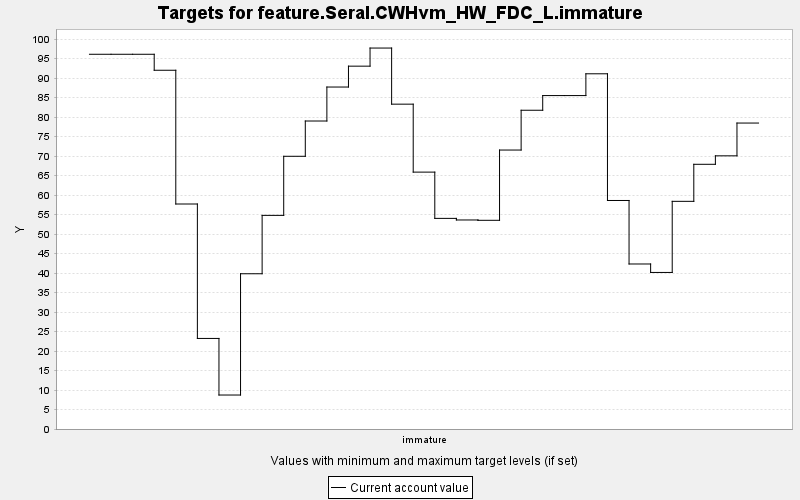

Data behind this chart, as committed beside it:
TARGET, PERIOD, YEAR, PERIODWIDTH, MINIMUM, MAXIMUM, MINWEIGHT, MAXWEIGHT, CURRENT, SUMMARY
feature.Seral.CWHvm_HW_FDC_L.immature, 0, 0, 10.0, 0.0, 10000, 1.0, 1.0, 96.1, 0.0
feature.Seral.CWHvm_HW_FDC_L.immature, 1, 10, 10.0, 0.0, 10000, 1.0, 1.0, 96.1, 0.0
feature.Seral.CWHvm_HW_FDC_L.immature, 2, 20, 10.0, 0.0, 10000, 1.0, 1.0, 96.1, 0.0
feature.Seral.CWHvm_HW_FDC_L.immature, 3, 30, 10.0, 0.0, 10000, 1.0, 1.0, 92, 0.0
feature.Seral.CWHvm_HW_FDC_L.immature, 4, 40, 10.0, 0.0, 10000, 1.0, 1.0, 57.7, 0.0
feature.Seral.CWHvm_HW_FDC_L.immature, 5, 50, 10.0, 0.0, 10000, 1.0, 1.0, 23.22, 0.0
feature.Seral.CWHvm_HW_FDC_L.immature, 6, 60, 10.0, 0.0, 10000, 1.0, 1.0, 8.713, 0.0
feature.Seral.CWHvm_HW_FDC_L.immature, 7, 70, 10.0, 0.0, 10000, 1.0, 1.0, 39.81, 0.0
feature.Seral.CWHvm_HW_FDC_L.immature, 8, 80, 10.0, 0.0, 10000, 1.0, 1.0, 54.78, 0.0
feature.Seral.CWHvm_HW_FDC_L.immature, 9, 90, 10.0, 0.0, 10000, 1.0, 1.0, 69.93, 0.0
feature.Seral.CWHvm_HW_FDC_L.immature, 10, 100, 10.0, 0.0, 10000, 1.0, 1.0, 78.98, 0.0
feature.Seral.CWHvm_HW_FDC_L.immature, 11, 110, 10.0, 0.0, 10000, 1.0, 1.0, 87.69, 0.0
feature.Seral.CWHvm_HW_FDC_L.immature, 12, 120, 10.0, 0.0, 10000, 1.0, 1.0, 93.05, 0.0
feature.Seral.CWHvm_HW_FDC_L.immature, 13, 130, 10.0, 0.0, 10000, 1.0, 1.0, 97.69, 0.0
feature.Seral.CWHvm_HW_FDC_L.immature, 14, 140, 10.0, 0.0, 10000, 1.0, 1.0, 83.3, 0.0
feature.Seral.CWHvm_HW_FDC_L.immature, 15, 150, 10.0, 0.0, 10000, 1.0, 1.0, 65.88, 0.0
feature.Seral.CWHvm_HW_FDC_L.immature, 16, 160, 10.0, 0.0, 10000, 1.0, 1.0, 54.01, 0.0
feature.Seral.CWHvm_HW_FDC_L.immature, 17, 170, 10.0, 0.0, 10000, 1.0, 1.0, 53.6, 0.0
feature.Seral.CWHvm_HW_FDC_L.immature, 18, 180, 10.0, 0.0, 10000, 1.0, 1.0, 53.52, 0.0
feature.Seral.CWHvm_HW_FDC_L.immature, 19, 190, 10.0, 0.0, 10000, 1.0, 1.0, 71.54, 0.0
feature.Seral.CWHvm_HW_FDC_L.immature, 20, 200, 10.0, 0.0, 10000, 1.0, 1.0, 81.74, 0.0
feature.Seral.CWHvm_HW_FDC_L.immature, 21, 210, 10.0, 0.0, 10000, 1.0, 1.0, 85.5, 0.0
feature.Seral.CWHvm_HW_FDC_L.immature, 22, 220, 10.0, 0.0, 10000, 1.0, 1.0, 85.5, 0.0
feature.Seral.CWHvm_HW_FDC_L.immature, 23, 230, 10.0, 0.0, 10000, 1.0, 1.0, 91.09, 0.0
feature.Seral.CWHvm_HW_FDC_L.immature, 24, 240, 10.0, 0.0, 10000, 1.0, 1.0, 58.6, 0.0
feature.Seral.CWHvm_HW_FDC_L.immature, 25, 250, 10.0, 0.0, 10000, 1.0, 1.0, 42.32, 0.0
feature.Seral.CWHvm_HW_FDC_L.immature, 26, 260, 10.0, 0.0, 10000, 1.0, 1.0, 40.15, 0.0
feature.Seral.CWHvm_HW_FDC_L.immature, 27, 270, 10.0, 0.0, 10000, 1.0, 1.0, 58.38, 0.0
feature.Seral.CWHvm_HW_FDC_L.immature, 28, 280, 10.0, 0.0, 10000, 1.0, 1.0, 67.88, 0.0
feature.Seral.CWHvm_HW_FDC_L.immature, 29, 290, 10.0, 0.0, 10000, 1.0, 1.0, 70.05, 0.0
feature.Seral.CWHvm_HW_FDC_L.immature, 30, 300, 10.0, 0.0, 10000, 1.0, 1.0, 78.46, 0.0
